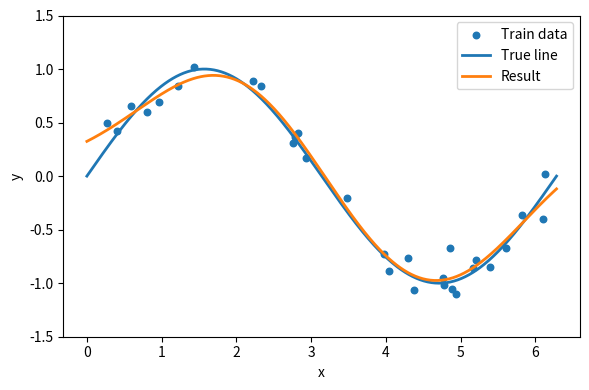

Generate this figure with matplotlib: (Note: this script raises an exception after producing the figure.)
import numpy as np
import matplotlib.pyplot as plt


def generate_noisy_sine(n: int = 30, noise_std: float = 0.15, seed: int | None = 42):
    """
    ノイズ付き正弦波データセットを生成する

    Parameters
    ----------
    n : int
        サンプル数
    noise_std : float
        観測ノイズの標準偏差
    seed : int or None
        乱数シード，None の場合はシード固定なし

    Returns
    -------
    X : ndarray of shape (n, 1)
        入力特徴量
    y : ndarray of shape (n,)
        出力ターゲット
    x_true : ndarray of shape (m, 1)
        可視化用の高密度入力グリッド
    y_true : ndarray of shape (m,)
        ノイズなし正弦波の真値
    """

    rng = np.random.default_rng(seed)
    X = rng.uniform(0.0, 2.0 * np.pi, size=(n, 1))
    y_clean = np.sin(X[:, 0])
    y = y_clean + rng.normal(0.0, noise_std, size=n)

    x_test = np.linspace(0.0, 2.0 * np.pi, 500).reshape(-1, 1)
    y_test = np.sin(x_test[:, 0])
    return X, y, x_test, y_test


def gaussian_kernel(x: np.ndarray, x_star: np.ndarray, beta: float) -> np.ndarray:
    """
    ガウスカーネルのグラム行列を計算する

    Parameters
    ----------
    x : ndarray of shape (n_samples_1, n_features)
        入力行列1
    x_star : ndarray of shape (n_samples_2, n_features)
        入力行列2
    length_scale : float
        長さ尺度パラメータ，値が小さいほど局所的にフィットする
        
        
        
    引数が違う beta
        
        
        

    Returns
    -------
    k : ndarray of shape (n_samples_1, n_samples_2)
        グラム行列
    """

    # 各点ごとの差の二乗和を計算するため，空の配列を計算
    #     サイズはxの行数 * x_starの行数
    k = np.empty((x.shape[0], x_star.shape[0]))
    # グラム行列を作成
    for i in range(k.shape[0]):
        for j in range(k.shape[1]):
            # 各点ごとの差の二乗和を計算(expはあとで処理)
            # k[i, j] = # [TASK]
            k[i, j] = np.sum((x[i] - x_star[j]) ** 2)

    # ガウスカーネルのグラム行列を作成
    # [TASK] k = np.exp(...)
    k = np.exp(-beta * k)

    return k


def fit_kernel_regression(k: np.ndarray, y_train: np.ndarray, lamda: float) -> np.ndarray:
    """カーネル回帰を学習し，係数ベクトルを求める

    Parameters
    ----------
    k : ndarray of shape (n_samples, n_samples)
        訓練データのグラム行列（K）
    y_train : ndarray of shape (n_samples,)
        学習データのターゲット
    lamda : float
        正則かパラメータ

    Returns
    -------
    alpha : ndarray of shape (n_samples,)
        係数ベクトル。K @ alpha = y を満たす解（ここでは簡便のため逆行列を用いる）
    """

    # 正規方程式を解く
    # alpha = # [TASK] np.linalg.inv()を使う
    # alpha = np.linalg.inv(k) @ y_train
    
    # w = np.linalg.inv(x.T @ x + lam * np.eye(degree + 1)) @ x.T @ y
    alpha = np.linalg.inv(k + lamda * np.eye(k.shape[0])) @ y_train
    return alpha


def predict_kernel_regression(k: np.ndarray, alpha: np.ndarray) -> np.ndarray:
    """学習済みモデルでの予測を行う

    Parameters
    ----------
    k : ndarray of shape (n_test, n_train)
        テストデータと訓練データ間のグラム行列（K_*）
    alpha : ndarray of shape (n_train,)
        学習で得た係数ベクトル

    Returns
    -------
    y_pred : ndarray of shape (n_test,)
        予測値
    """

    # y_pred = # [TASK] Kとalphaで計算
    y_pred = k @ alpha
    return y_pred


def plot_results(
    X_train: np.ndarray,
    y_train: np.ndarray,
    x_grid: np.ndarray,
    y_true: np.ndarray,
    y_pred: np.ndarray,
) -> None:
    """
    学習データ，真の関数，予測曲線を可視化する

    Parameters
    ----------
    X_train : ndarray of shape (n_train, 1)
        学習入力
    y_train : ndarray of shape (n_train,)
        学習ターゲット
    x_grid : ndarray of shape (m, 1)
        可視化用の高密度入力グリッド
    y_true : ndarray of shape (m,)
        真の正弦波
    y_pred : ndarray of shape (m,)
        予測曲線

    Returns
    -------
    None
        返り値はなし
    """

    plt.figure(figsize=(6, 4))
    plt.scatter(X_train[:, 0], y_train, label="Train data", s=22)
    plt.plot(x_grid[:, 0], y_true, label="True line", linewidth=2)
    plt.plot(x_grid[:, 0], y_pred, label="Result", linewidth=2)
    plt.xlabel("x")
    plt.ylabel("y")
    plt.ylim([-1.5, 1.5])
    plt.legend()
    plt.tight_layout()
    plt.savefig("../outputs/kernel_regression_result.png")


def main():
    """
    データ生成から学習と可視化までを一括実行する

    Returns
    -------
    None
        返り値はなし
    """

    # 設定
    n = 30
    noise_std = 0.15

    # 係数
    beta = 0.3
    lamda = 0.1

    # データ生成
    X_train, y_train, X_test, y_true = generate_noisy_sine(n=n, noise_std=noise_std, seed=42)

    # 学習データのグラム行列を作成
    k = gaussian_kernel(X_train, X_train, beta)
    # 学習
    alpha = fit_kernel_regression(k, y_train, lamda)

    # テストデータのグラム行列を作成
    k_star = gaussian_kernel(X_test, X_train, beta)
    # 予測
    y_pred = predict_kernel_regression(k_star, alpha)

    # 可視化
    plot_results(X_train, y_train, X_test, y_true, y_pred)


if __name__ == "__main__":
    main()
